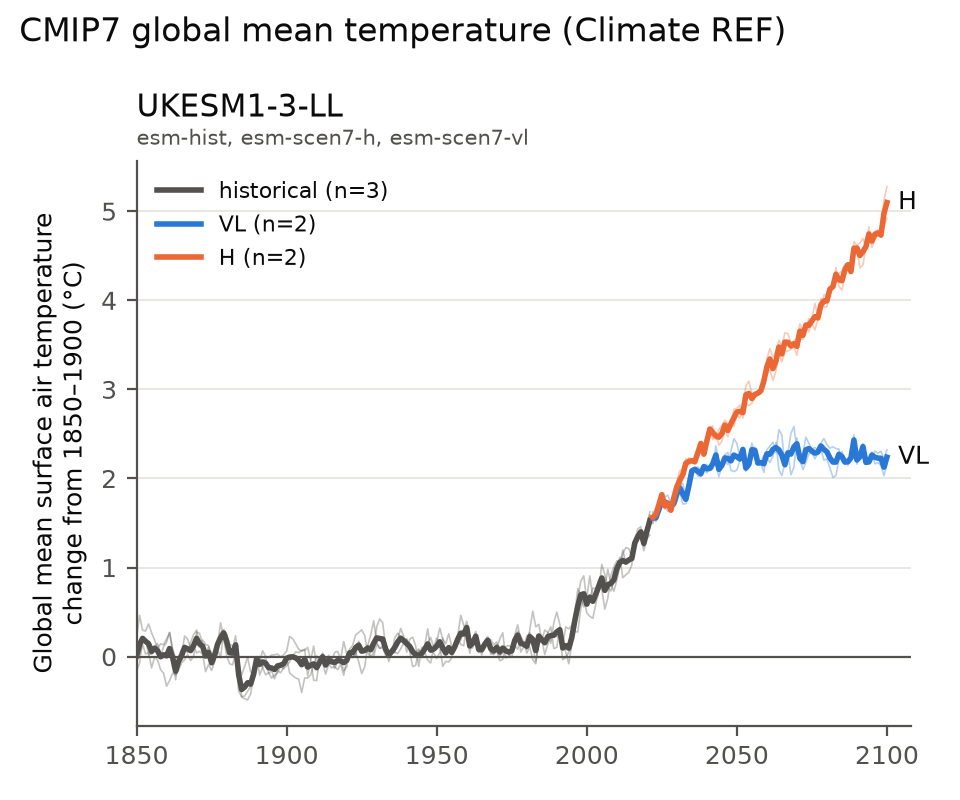

The data file committed next to this chart (first rows):
source_id, experiment_id, variant_label, grid_label, variable_id, region, statistic, year, value, units, execution_id, family, driving, baseline, anomaly
UKESM1-3-LL, esm-hist, r1i1p1f1, g110, tas, global, annual mean, 1850, 13.02, degrees_C, 22998, historical, emissions, 13.19, -0.1647
UKESM1-3-LL, esm-hist, r1i1p1f1, g110, tas, global, annual mean, 1851, 13.12, degrees_C, 22998, historical, emissions, 13.19, -0.07158
UKESM1-3-LL, esm-hist, r1i1p1f1, g110, tas, global, annual mean, 1852, 13.37, degrees_C, 22998, historical, emissions, 13.19, 0.179
UKESM1-3-LL, esm-hist, r1i1p1f1, g110, tas, global, annual mean, 1853, 13.39, degrees_C, 22998, historical, emissions, 13.19, 0.2001
UKESM1-3-LL, esm-hist, r1i1p1f1, g110, tas, global, annual mean, 1854, 13.21, degrees_C, 22998, historical, emissions, 13.19, 0.02116
UKESM1-3-LL, esm-hist, r1i1p1f1, g110, tas, global, annual mean, 1855, 13.22, degrees_C, 22998, historical, emissions, 13.19, 0.0331
UKESM1-3-LL, esm-hist, r1i1p1f1, g110, tas, global, annual mean, 1856, 13.29, degrees_C, 22998, historical, emissions, 13.19, 0.1062
UKESM1-3-LL, esm-hist, r1i1p1f1, g110, tas, global, annual mean, 1857, 13.33, degrees_C, 22998, historical, emissions, 13.19, 0.1467
UKESM1-3-LL, esm-hist, r1i1p1f1, g110, tas, global, annual mean, 1858, 13.18, degrees_C, 22998, historical, emissions, 13.19, -0.00261
UKESM1-3-LL, esm-hist, r1i1p1f1, g110, tas, global, annual mean, 1859, 13.3, degrees_C, 22998, historical, emissions, 13.19, 0.1132
UKESM1-3-LL, esm-hist, r1i1p1f1, g110, tas, global, annual mean, 1860, 13.35, degrees_C, 22998, historical, emissions, 13.19, 0.1611
UKESM1-3-LL, esm-hist, r1i1p1f1, g110, tas, global, annual mean, 1861, 13.46, degrees_C, 22998, historical, emissions, 13.19, 0.2716
UKESM1-3-LL, esm-hist, r1i1p1f1, g110, tas, global, annual mean, 1862, 13.26, degrees_C, 22998, historical, emissions, 13.19, 0.07079
UKESM1-3-LL, esm-hist, r1i1p1f1, g110, tas, global, annual mean, 1863, 12.93, degrees_C, 22998, historical, emissions, 13.19, -0.261
UKESM1-3-LL, esm-hist, r1i1p1f1, g110, tas, global, annual mean, 1864, 13.19, degrees_C, 22998, historical, emissions, 13.19, 0.00151
UKESM1-3-LL, esm-hist, r1i1p1f1, g110, tas, global, annual mean, 1865, 13.27, degrees_C, 22998, historical, emissions, 13.19, 0.08
UKESM1-3-LL, esm-hist, r1i1p1f1, g110, tas, global, annual mean, 1866, 13.3, degrees_C, 22998, historical, emissions, 13.19, 0.1144
UKESM1-3-LL, esm-hist, r1i1p1f1, g110, tas, global, annual mean, 1867, 13.23, degrees_C, 22998, historical, emissions, 13.19, 0.04097
UKESM1-3-LL, esm-hist, r1i1p1f1, g110, tas, global, annual mean, 1868, 13.34, degrees_C, 22998, historical, emissions, 13.19, 0.156
UKESM1-3-LL, esm-hist, r1i1p1f1, g110, tas, global, annual mean, 1869, 13.44, degrees_C, 22998, historical, emissions, 13.19, 0.2487
UKESM1-3-LL, esm-hist, r1i1p1f1, g110, tas, global, annual mean, 1870, 13.49, degrees_C, 22998, historical, emissions, 13.19, 0.2997
UKESM1-3-LL, esm-hist, r1i1p1f1, g110, tas, global, annual mean, 1871, 13.29, degrees_C, 22998, historical, emissions, 13.19, 0.1049
UKESM1-3-LL, esm-hist, r1i1p1f1, g110, tas, global, annual mean, 1872, 13.38, degrees_C, 22998, historical, emissions, 13.19, 0.1878
UKESM1-3-LL, esm-hist, r1i1p1f1, g110, tas, global, annual mean, 1873, 13.32, degrees_C, 22998, historical, emissions, 13.19, 0.1366
UKESM1-3-LL, esm-hist, r1i1p1f1, g110, tas, global, annual mean, 1874, 13.31, degrees_C, 22998, historical, emissions, 13.19, 0.1239
UKESM1-3-LL, esm-hist, r1i1p1f1, g110, tas, global, annual mean, 1875, 13.19, degrees_C, 22998, historical, emissions, 13.19, 0.004715
UKESM1-3-LL, esm-hist, r1i1p1f1, g110, tas, global, annual mean, 1876, 13.26, degrees_C, 22998, historical, emissions, 13.19, 0.06856
UKESM1-3-LL, esm-hist, r1i1p1f1, g110, tas, global, annual mean, 1877, 13.27, degrees_C, 22998, historical, emissions, 13.19, 0.07759
UKESM1-3-LL, esm-hist, r1i1p1f1, g110, tas, global, annual mean, 1878, 13.18, degrees_C, 22998, historical, emissions, 13.19, -0.01106
UKESM1-3-LL, esm-hist, r1i1p1f1, g110, tas, global, annual mean, 1879, 13.46, degrees_C, 22998, historical, emissions, 13.19, 0.2765
UKESM1-3-LL, esm-hist, r1i1p1f1, g110, tas, global, annual mean, 1880, 13.44, degrees_C, 22998, historical, emissions, 13.19, 0.2519
UKESM1-3-LL, esm-hist, r1i1p1f1, g110, tas, global, annual mean, 1881, 13.33, degrees_C, 22998, historical, emissions, 13.19, 0.1399
UKESM1-3-LL, esm-hist, r1i1p1f1, g110, tas, global, annual mean, 1882, 13.31, degrees_C, 22998, historical, emissions, 13.19, 0.1181
UKESM1-3-LL, esm-hist, r1i1p1f1, g110, tas, global, annual mean, 1883, 13.3, degrees_C, 22998, historical, emissions, 13.19, 0.1137
UKESM1-3-LL, esm-hist, r1i1p1f1, g110, tas, global, annual mean, 1884, 13.07, degrees_C, 22998, historical, emissions, 13.19, -0.1214
UKESM1-3-LL, esm-hist, r1i1p1f1, g110, tas, global, annual mean, 1885, 12.74, degrees_C, 22998, historical, emissions, 13.19, -0.4488
UKESM1-3-LL, esm-hist, r1i1p1f1, g110, tas, global, annual mean, 1886, 12.75, degrees_C, 22998, historical, emissions, 13.19, -0.4415
UKESM1-3-LL, esm-hist, r1i1p1f1, g110, tas, global, annual mean, 1887, 12.8, degrees_C, 22998, historical, emissions, 13.19, -0.3873
UKESM1-3-LL, esm-hist, r1i1p1f1, g110, tas, global, annual mean, 1888, 12.85, degrees_C, 22998, historical, emissions, 13.19, -0.3343
UKESM1-3-LL, esm-hist, r1i1p1f1, g110, tas, global, annual mean, 1889, 13, degrees_C, 22998, historical, emissions, 13.19, -0.1901
UKESM1-3-LL, esm-hist, r1i1p1f1, g110, tas, global, annual mean, 1890, 13.19, degrees_C, 22998, historical, emissions, 13.19, 0.001175
UKESM1-3-LL, esm-hist, r1i1p1f1, g110, tas, global, annual mean, 1891, 12.98, degrees_C, 22998, historical, emissions, 13.19, -0.2067
UKESM1-3-LL, esm-hist, r1i1p1f1, g110, tas, global, annual mean, 1892, 13.07, degrees_C, 22998, historical, emissions, 13.19, -0.1185
UKESM1-3-LL, esm-hist, r1i1p1f1, g110, tas, global, annual mean, 1893, 13.17, degrees_C, 22998, historical, emissions, 13.19, -0.01891
UKESM1-3-LL, esm-hist, r1i1p1f1, g110, tas, global, annual mean, 1894, 13, degrees_C, 22998, historical, emissions, 13.19, -0.1856
UKESM1-3-LL, esm-hist, r1i1p1f1, g110, tas, global, annual mean, 1895, 13.03, degrees_C, 22998, historical, emissions, 13.19, -0.1607
UKESM1-3-LL, esm-hist, r1i1p1f1, g110, tas, global, annual mean, 1896, 12.94, degrees_C, 22998, historical, emissions, 13.19, -0.249
UKESM1-3-LL, esm-hist, r1i1p1f1, g110, tas, global, annual mean, 1897, 13.03, degrees_C, 22998, historical, emissions, 13.19, -0.1577
UKESM1-3-LL, esm-hist, r1i1p1f1, g110, tas, global, annual mean, 1898, 13.01, degrees_C, 22998, historical, emissions, 13.19, -0.181
UKESM1-3-LL, esm-hist, r1i1p1f1, g110, tas, global, annual mean, 1899, 13.06, degrees_C, 22998, historical, emissions, 13.19, -0.1226
UKESM1-3-LL, esm-hist, r1i1p1f1, g110, tas, global, annual mean, 1900, 13.17, degrees_C, 22998, historical, emissions, 13.19, -0.01448
UKESM1-3-LL, esm-hist, r1i1p1f1, g110, tas, global, annual mean, 1901, 13, degrees_C, 22998, historical, emissions, 13.19, -0.1838
UKESM1-3-LL, esm-hist, r1i1p1f1, g110, tas, global, annual mean, 1902, 12.97, degrees_C, 22998, historical, emissions, 13.19, -0.2135
UKESM1-3-LL, esm-hist, r1i1p1f1, g110, tas, global, annual mean, 1903, 12.95, degrees_C, 22998, historical, emissions, 13.19, -0.2392
UKESM1-3-LL, esm-hist, r1i1p1f1, g110, tas, global, annual mean, 1904, 12.94, degrees_C, 22998, historical, emissions, 13.19, -0.252
UKESM1-3-LL, esm-hist, r1i1p1f1, g110, tas, global, annual mean, 1905, 12.78, degrees_C, 22998, historical, emissions, 13.19, -0.4035
UKESM1-3-LL, esm-hist, r1i1p1f1, g110, tas, global, annual mean, 1906, 12.95, degrees_C, 22998, historical, emissions, 13.19, -0.2394
UKESM1-3-LL, esm-hist, r1i1p1f1, g110, tas, global, annual mean, 1907, 12.95, degrees_C, 22998, historical, emissions, 13.19, -0.2403
UKESM1-3-LL, esm-hist, r1i1p1f1, g110, tas, global, annual mean, 1908, 12.98, degrees_C, 22998, historical, emissions, 13.19, -0.204
UKESM1-3-LL, esm-hist, r1i1p1f1, g110, tas, global, annual mean, 1909, 13.09, degrees_C, 22998, historical, emissions, 13.19, -0.09993
... 772 more rows
